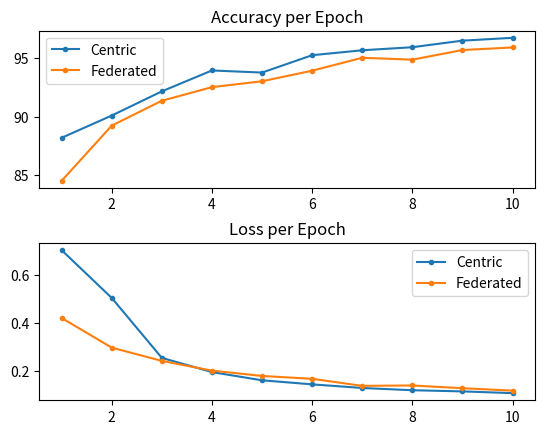

Generate this figure with matplotlib:
import matplotlib.pyplot as plt

accr_c = [88.18413461531390, 90.08413461538461, 92.1474358974359, 93.93028846153847, 93.75,
          95.2323717948718, 95.65304487179488, 95.91346153846153, 96.47435897435898, 96.71474358974359]

loss_c = [0.7045456055641174, 0.5045456055641174, 0.25355728943612843, 0.19407167112032572, 0.1596474439409044,
          0.14265984814961752, 0.12750333341757455, 0.11807052108512985, 0.11321679617696338, 0.10595074391365052]

accr_f = [84.51522435897436, 89.22275641025641, 91.34615384615384, 92.50801282051282, 93.0088141025641,
          93.91025641025641, 95.01201923076923, 94.85176282051282, 95.67307692307692, 95.89342948717949]

loss_f = [0.4205455107688904, 0.2963582835674286, 0.2409189914226532, 0.20019374712705612, 0.17783955088853837,
          0.1659313131928444, 0.13634601390063764, 0.13804880695044994, 0.1265476684331894, 0.11637379649877548]

c_axis = list(range(1, len(accr_c)+1))

plt.subplot(2, 1, 1)
plt.title("Accuracy per Epoch")
plt.plot(c_axis, accr_c, label='Centric', marker='.')
plt.plot(c_axis, accr_f, label='Federated', marker = '.')
plt.legend()

plt.subplot(2, 1, 2)
plt.title("Loss per Epoch")
plt.plot(c_axis, loss_c, label='Centric', marker='.')
plt.plot(c_axis, loss_f, label='Federated', marker = '.')
plt.legend()

plt.xticks()
plt.yticks()
plt.subplots_adjust(hspace=0.35)
plt.show()


